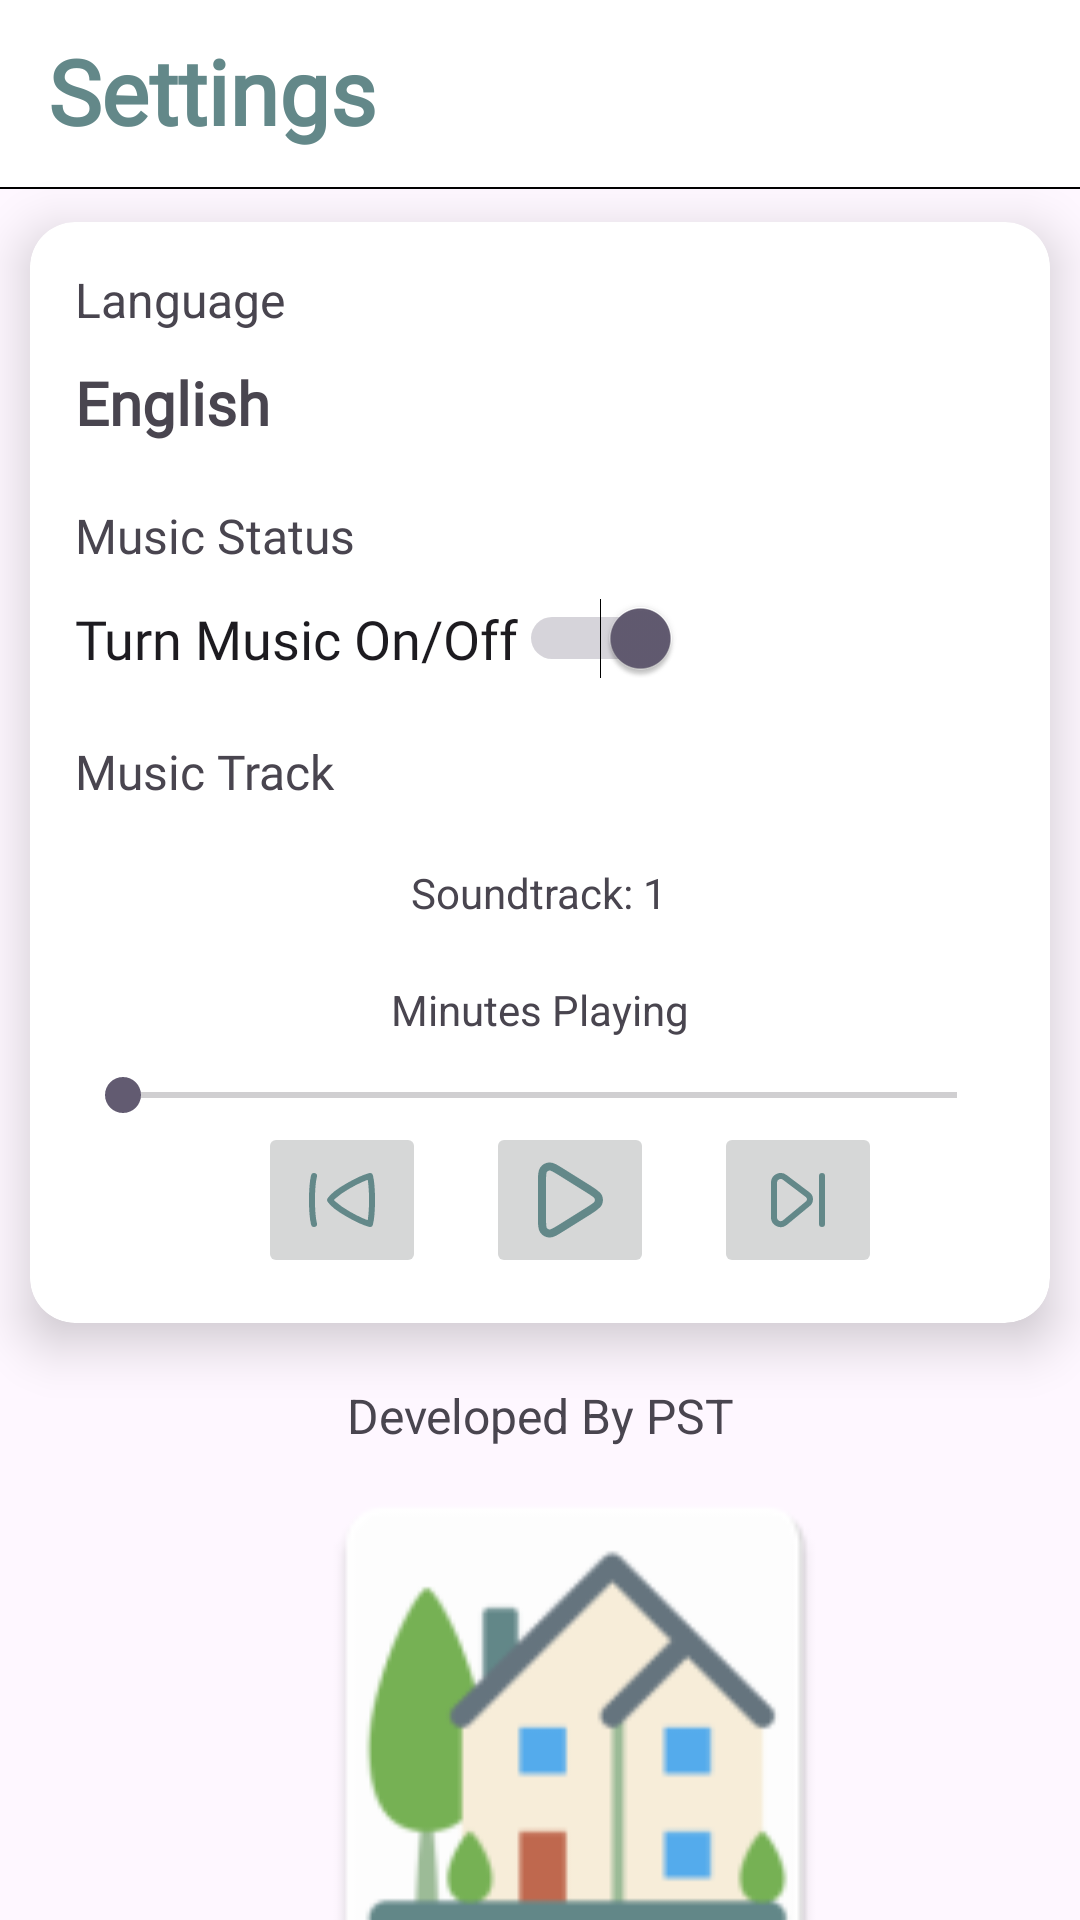

This screen was rendered from an Android layout file. Write that file and the resources it references.
<!-- AndroidManifest.xml: application theme Theme.PST_RentalU -->
<!-- res/layout/activity_setting_layout.xml -->
<?xml version="1.0" encoding="utf-8"?>
<androidx.drawerlayout.widget.DrawerLayout xmlns:android="http://schemas.android.com/apk/res/android"
    xmlns:app="http://schemas.android.com/apk/res-auto"
    xmlns:tools="http://schemas.android.com/tools"
    android:id="@+id/drawer_layout"
    android:layout_width="match_parent"
    android:layout_height="match_parent"
    tools:context=".setting_layout">

    <LinearLayout
        android:layout_width="match_parent"
        android:layout_height="match_parent"
        android:orientation="vertical">

        <androidx.appcompat.widget.Toolbar
            android:id="@+id/toolbar"
            android:layout_width="match_parent"
            android:layout_height="wrap_content"
            android:background="@drawable/toolbar_background"
            app:titleEnabled="false">

            <TextView
                android:layout_width="wrap_content"
                android:layout_height="wrap_content"
                android:fontFamily="@font/lato_bold_italic"
                android:includeFontPadding="false"
                android:text="Settings"
                android:textColor="@color/color4"
                android:textFontWeight="600"
                android:textSize="30dp" />

        </androidx.appcompat.widget.Toolbar>

        <androidx.cardview.widget.CardView
            android:id="@+id/language"
            android:layout_width="match_parent"
            android:layout_height="wrap_content"
            android:layout_margin="10dp"
            app:cardCornerRadius="15dp"
            app:cardElevation="10dp">

            <LinearLayout
                android:layout_width="match_parent"
                android:layout_height="match_parent"
                android:orientation="vertical"
                android:padding="15dp">

                <TextView
                    android:layout_width="match_parent"
                    android:layout_height="wrap_content"
                    android:text="Language"
                    android:textSize="16dp" />

                <TextView
                    android:layout_width="match_parent"
                    android:layout_height="wrap_content"
                    android:layout_marginTop="10dp"
                    android:text="English"
                    android:textFontWeight="600"
                    android:fontFamily="@font/lato_bold"
                    android:textSize="20dp"
                    android:textStyle="bold" />

                <TextView
                    android:id="@+id/music_status_text"
                    android:layout_width="match_parent"
                    android:layout_height="wrap_content"
                    android:layout_marginTop="20dp"
                    android:text="Music Status"
                    android:fontFamily="@font/lato_bold"
                    android:textSize="16dp" />

                <Switch
                    android:id="@+id/music_toggle"
                    android:layout_width="wrap_content"
                    android:layout_height="wrap_content"
                    android:layout_marginTop="10dp"
                    android:checked="true"
                    android:fontFamily="@font/lato_regular"
                    android:text="Turn Music On/Off"
                    android:textSize="18dp" />

                <TextView
                    android:id="@+id/txt_music_track_no"
                    android:layout_width="match_parent"
                    android:layout_height="wrap_content"
                    android:layout_marginTop="20dp"
                    android:text="Music Track"
                    android:fontFamily="@font/lato_bold"
                    android:textSize="16dp" />
                <TextView
                    android:id="@+id/soundtrack_name"
                    android:layout_width="wrap_content"
                    android:layout_height="wrap_content"
                    android:text="Soundtrack: 1"
                    android:layout_gravity="center"
                    android:layout_marginTop="20dp"/>

                <TextView
                    android:id="@+id/progressTextMin"
                    android:layout_width="wrap_content"
                    android:layout_height="wrap_content"
                    android:text="Minutes Playing"
                    android:layout_gravity="center"
                    android:layout_marginTop="20dp"/>



                
                <SeekBar
                    android:id="@+id/soundtrack_slider"
                    android:layout_width="match_parent"
                    android:layout_height="wrap_content"
                    android:layout_marginTop="10dp"/>

                <LinearLayout
                    android:layout_width="match_parent"
                    android:layout_height="wrap_content"
                    android:orientation="horizontal"
                    android:gravity="center">

                    <ImageButton
                        android:id="@+id/prev_soundtrack_button"
                        android:layout_width="wrap_content"
                        android:layout_height="wrap_content"
                        android:text="Play"
                        android:src="@drawable/ic_pre"
                        android:layout_marginStart="20dp"/>

                    <ImageButton
                    android:id="@+id/play_soundtrack_button"
                    android:layout_width="wrap_content"
                    android:layout_height="wrap_content"
                    android:text="Play"
                    android:src="@drawable/ic_play"
                    android:layout_marginStart="20dp"/>

                    <ImageButton
                        android:id="@+id/next_soundtrack_button"
                        android:layout_width="wrap_content"
                        android:layout_height="wrap_content"
                        android:text="Next"
                        android:src="@drawable/ic_next"
                        android:layout_marginStart="20dp"/>
                </LinearLayout>

            </LinearLayout>


        </androidx.cardview.widget.CardView>

        <TextView
            android:id="@+id/app_developer"
            android:layout_width="match_parent"
            android:layout_height="wrap_content"
            android:text="Developed By PST"
            android:textSize="16dp"
            android:gravity="center"
            android:layout_marginTop="10dp"/>

        <ImageView
            android:layout_width="383dp"
            android:layout_height="192dp"
            android:src="@mipmap/ic_launcher" />

    </LinearLayout>

    <com.google.android.material.navigation.NavigationView
        android:id="@+id/nav_view"
        android:layout_width="300dp"
        android:layout_height="match_parent"
        android:layout_gravity="start"
        app:headerLayout="@layout/navdrawer_header"
        app:itemIconTint="@color/color4"
        app:itemTextColor="@color/black"
        app:menu="@menu/nav_drawer" />

</androidx.drawerlayout.widget.DrawerLayout>
<!-- res/layout/navdrawer_header.xml (included above) -->
<?xml version="1.0" encoding="utf-8"?>
<LinearLayout xmlns:android="http://schemas.android.com/apk/res/android"
    android:layout_width="match_parent"
    android:layout_height="150dp"
    android:background="@drawable/background2"
    android:gravity="bottom"
    android:orientation="vertical"
    android:padding="20dp"
    android:bottomLeftRadius="20dp"
    android:bottomRightRadius="20dp"
    android:theme="@style/ThemeOverlay.Material3.Dark">

    <ImageView
        android:layout_width="wrap_content"
        android:layout_height="wrap_content"
        android:src="@mipmap/profile_round" />

    <TextView
        android:id="@+id/userName"
        android:layout_width="wrap_content"
        android:layout_height="wrap_content"
        android:layout_marginTop="10dp"
        android:clickable="true"
        android:text="Your Name"
        android:textColor="@color/color3"
        android:fontFamily="@font/lato_black"
        android:textSize="20dp" />

</LinearLayout>
<!-- resources referenced by this layout -->
<resources>
  <color name="black">#FF000000</color>
  <color name="color3">#9DBC98</color>
  <color name="color4">#638889</color>
  <!-- drawable background2 (drawable) -->
  <?xml version="1.0" encoding="utf-8"?>
  <selector xmlns:android="http://schemas.android.com/apk/res/android">
  
      <item>
  
          <shape>
              <gradient
                  android:startColor="#F9EFDB"
                  android:centerColor="#EBD9B4"
                  android:endColor="#9DBC98"
                  android:angle="45"/>
          </shape>
  
      </item>
  
  </selector>
  <!-- drawable ic_next (drawable) -->
  <vector android:height="32dp" android:viewportHeight="24"
      android:viewportWidth="24" android:width="32dp" xmlns:android="http://schemas.android.com/apk/res/android">
      <path android:fillColor="#00000000" android:fillType="evenOdd"
          android:pathData="M8.715,6.367L14.405,10.667C14.777,10.932 14.998,11.36 14.998,11.817C14.998,12.274 14.777,12.702 14.405,12.967L8.715,17.667C8.234,18.051 7.582,18.141 7.015,17.901C6.448,17.661 6.058,17.13 6,16.517V7.517C6.058,6.904 6.448,6.373 7.015,6.133C7.582,5.893 8.234,5.983 8.715,6.367Z"
          android:strokeColor="#638889" android:strokeLineCap="round"
          android:strokeLineJoin="round" android:strokeWidth="1.5"/>
      <path android:fillColor="#00000000"
          android:pathData="M18,6.017V18.017"
          android:strokeColor="#638889" android:strokeLineCap="round" android:strokeWidth="1.5"/>
  </vector>
  <!-- drawable ic_play (drawable) -->
  <vector android:height="32dp" android:viewportHeight="24"
      android:viewportWidth="24" android:width="32dp" xmlns:android="http://schemas.android.com/apk/res/android">
      <path android:fillColor="#00000000"
          android:pathData="M16.658,9.286C18.098,10.186 18.818,10.636 19.065,11.212C19.28,11.715 19.28,12.285 19.065,12.788C18.818,13.364 18.098,13.814 16.658,14.714L9.896,18.94C8.298,19.939 7.499,20.438 6.84,20.385C6.265,20.339 5.738,20.047 5.394,19.584C5,19.053 5,18.111 5,16.226V7.774C5,5.889 5,4.947 5.394,4.416C5.738,3.953 6.265,3.661 6.84,3.615C7.499,3.562 8.298,4.061 9.896,5.06L16.658,9.286Z"
          android:strokeColor="#638889" android:strokeLineJoin="round" android:strokeWidth="2"/>
  </vector>
  <!-- drawable ic_pre (drawable) -->
  <vector android:height="32dp" android:viewportHeight="24"
      android:viewportWidth="24" android:width="32dp" xmlns:android="http://schemas.android.com/apk/res/android">
      <path android:fillColor="#00000000"
          android:pathData="M5,18C5,18 4.5,16 4.5,12C4.5,8 5,6 5,6M19,18C19,18 19.5,16 19.5,12C19.5,8 19,6 19,6C19,6 17,6.5 13.5,8.5C10,10.5 9,12 9,12C9,12 10,13.5 13.5,15.5C17,17.5 19,18 19,18Z"
          android:strokeColor="#638889" android:strokeLineCap="round"
          android:strokeLineJoin="round" android:strokeWidth="1.5"/>
  </vector>
  <!-- drawable toolbar_background (drawable) -->
  <?xml version="1.0" encoding="utf-8"?>
  <layer-list xmlns:android="http://schemas.android.com/apk/res/android">
  
      <item
          android:bottom="1dp"
          android:left="-1dp"
          android:right="-1dp"
          android:top="-1dp">
          <shape android:shape="rectangle">
  
              <stroke
                  android:width="0.5dp"
                  android:color="@color/black" />
  
              <solid android:color="@color/white" />
          </shape>
      </item>
  </layer-list>
  <!-- mipmap ic_launcher: webp bitmap (mipmap-hdpi, 2082 bytes) -->
  <!-- mipmap profile_round: webp bitmap (mipmap-hdpi, 2992 bytes) -->
  <style name="Theme.PST_RentalU" parent="Base.Theme.PST_RentalU" />
  <color name="white">#FFFFFFFF</color>
  <style name="Base.Theme.PST_RentalU" parent="Theme.Material3.DayNight.NoActionBar">
          
          
      </style>
</resources>
